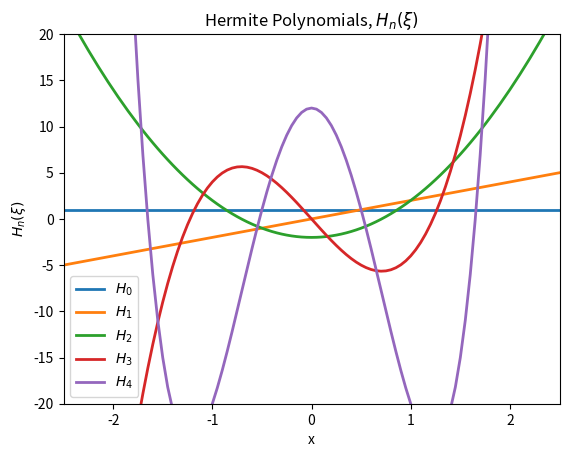

The matplotlib source for this figure: (Note: this script raises an exception after producing the figure.)
# https://chem.libretexts.org/Ancillary_Materials/Interactive_Applications/Jupyter_Notebooks/Quantum_Harmonic_Oscillators_-_Plotting_Eigenstates_(Python_Notebook)
import matplotlib
import matplotlib.pyplot as plt 
import numpy
import numpy.polynomial.hermite as Herm

#Choose simple units
m=1.
w=1.
hbar=1.

#Discretized space
dx = 0.05
x_lim = 12
x = numpy.arange(-x_lim,x_lim,dx)

def hermite(x, n):
    xi = numpy.sqrt(m*w/hbar)*x
    herm_coeffs = numpy.zeros(n+1)
    herm_coeffs[n] = 1
    return Herm.hermval(xi, herm_coeffs)
  
plt.figure()
plt.plot(x, hermite(x,0), linewidth=2, label=r"$H_0$")
plt.plot(x, hermite(x,1), linewidth=2, label=r"$H_1$")
plt.plot(x, hermite(x,2), linewidth=2, label=r"$H_2$")
plt.plot(x, hermite(x,3), linewidth=2, label=r"$H_3$")
plt.plot(x, hermite(x,4), linewidth=2, label=r"$H_4$")

#Set limits for axes
plt.xlim([-2.5,2.5])
plt.ylim([-20,20])

#Set axes labels
plt.xlabel("x")
plt.ylabel(r"$H_n(\xi)$")
plt.title(r"Hermite Polynomials, $H_n(\xi)$")
plt.legend()
# plt.show()
plt.savefig("output/hermite_polynomials.png")
